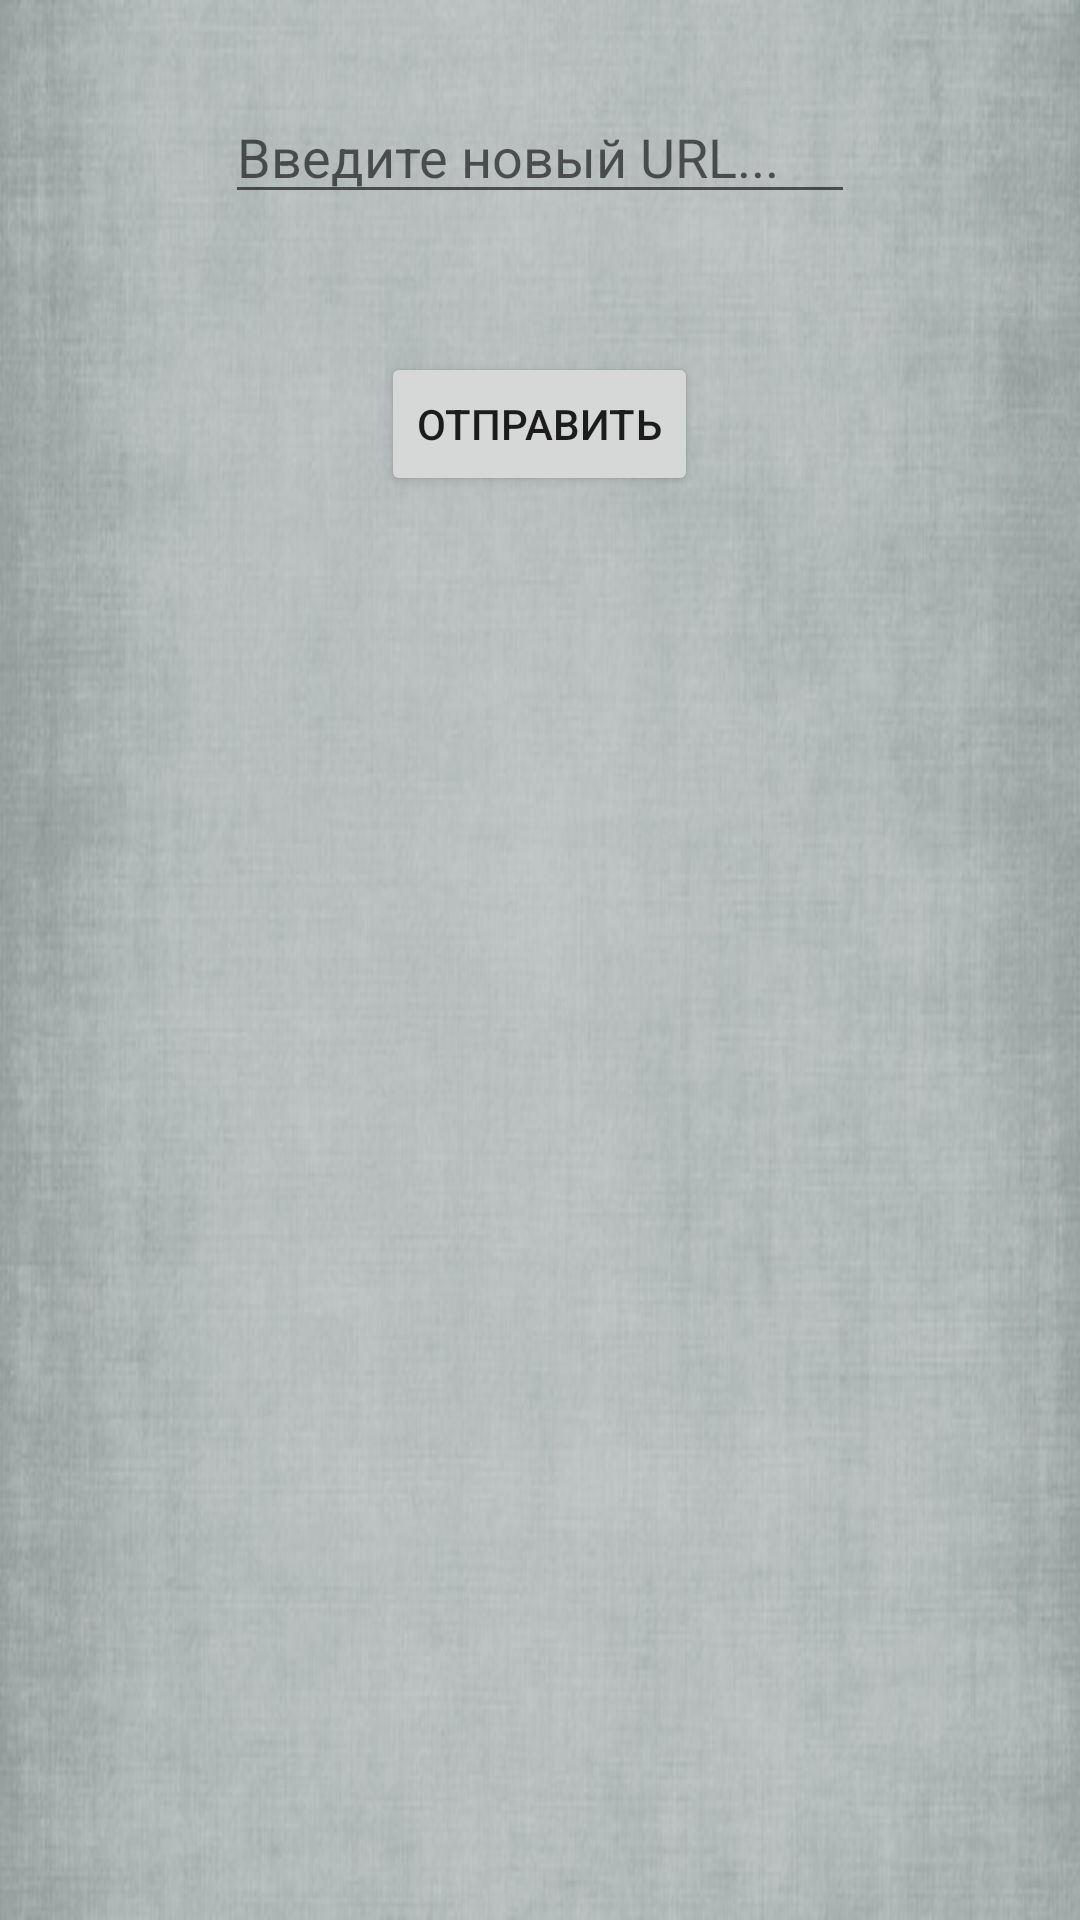

The Android layout XML behind this screen, and the referenced resources:
<!-- AndroidManifest.xml: application theme AppTheme -->
<!-- res/layout/urldialog.xml -->
<?xml version="1.0" encoding="utf-8"?>
<LinearLayout xmlns:android="http://schemas.android.com/apk/res/android"
    android:orientation="vertical"
    android:layout_width="match_parent"
    android:layout_height="200dp"
    android:background="@drawable/background"
    android:theme="@style/DialogTheme" >


    <EditText
        android:layout_width="wrap_content"
        android:layout_height="wrap_content"
        android:inputType="textPersonName"
        android:layout_marginTop="30dp"
        android:text=""
        android:layout_gravity="center"
        android:hint="@string/url"
        android:ems="10"
        android:id="@+id/editTextinMainActivityDialog" />

    <TextView
        android:text=""
        android:textStyle="italic"
        android:textColorLink="@color/aquamarin"
        android:textColor="@color/colorPrimary"
        android:layout_marginTop="12dp"
        android:layout_gravity="center"
        android:layout_width="wrap_content"
        android:layout_height="wrap_content"
        android:id="@+id/textViewinMainActivityDialog" />

    <Button
        android:text="@string/SendNuberOfAkt"
        android:layout_marginTop="15dp"
        android:layout_gravity="center"
        android:layout_width="wrap_content"
        android:layout_height="wrap_content"
        android:id="@+id/buttoninMainActivityDialog" />

</LinearLayout>
<!-- resources referenced by this layout -->
<resources>
  <color name="aquamarin">#7FFFD4</color>
  <color name="colorPrimary">#3F51B5</color>
  <!-- drawable background: jpg bitmap (drawable-hdpi, 50396 bytes) -->
  <string name="SendNuberOfAkt">Отправить</string>
  <string name="url">Введите новый URL...</string>
  <style name="DialogTheme" parent="android:Theme.Holo.Dialog">
  
      </style>
  <style name="AppTheme" parent="android:Theme.Holo.Light.DarkActionBar">
          
      </style>
</resources>
